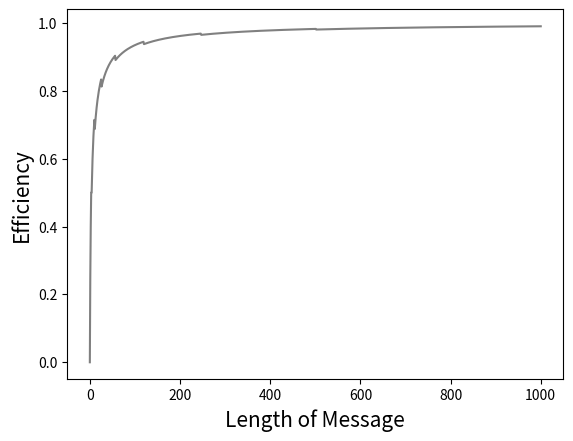

Recreate this plot in Python.
# Quiz 075
from matplotlib import pyplot as plt


def find_num_of_parity_bits(len_msg: int) -> int:
    k = 0
    while (2 ** k) <= (len_msg + k + 1):
        k += 1
    return k


x = []
y = []
for n in range(0, 1001):
    x.append(n)  # Where n represents the length of message
    y.append(n/(n+(find_num_of_parity_bits(n))))

plt.plot(x, y, color="gray")
plt.xlabel("Length of Message", fontsize=15)
plt.ylabel("Efficiency", fontsize=15)
plt.show()


# Quiz 076
def find_parity_indices(k: int) -> list[int]:
    positions = []
    for n in range(k):
        positions.append((2 ** n) - 1)
    return positions

# print(find_parity_indices(3))
# print(find_parity_indices(4))
# print(find_parity_indices(5))


# Quiz 077
def get_indices_checked(p: int, n: int, k: int) -> list[int]:
    """Gets the indices of the bits checked by the p-th parity bit.
    p: int, the p-th parity bit
    n: int, the length of the message intending to be sent
    k: int, the number of parity bits
    """

    indices = []
    for a in range(n + k):
        if a & (2 ** (p - 1)):
            indices.append(a - 1)
    return indices


# Quiz 078
def create_message(msg: str) -> str:
    output = []
    k = find_num_of_parity_bits(len(msg))
    pos = find_parity_indices(k)
    # print(k, pos)

    msg_index = 0
    for n in range(len(msg) + k):
        if n in pos:  # Where a parity should be
            output.append(-1)
        else:
            output.append(msg[msg_index])  # Actual value of the message
            msg_index += 1
    # print(output)

    # Quiz 079
    check = []
    for n in range(1, k + 1):
        check.append(get_indices_checked(p=n, n=len(msg), k=k))
    # print(check)
    p_index = 0
    for n in range(len(output)):
        if n in pos:
            num_1s = 0
            for a in check[p_index][1:]:
                # print(a)
                if output[a] == "1":
                    num_1s += 1
            if num_1s % 2 == 1:
                output[n] = "1"
            else:
                output[n] = "0"
            p_index += 1
    # print(output)

    return ''.join(output)


# Test that it works:
print(create_message(msg='1011'))

